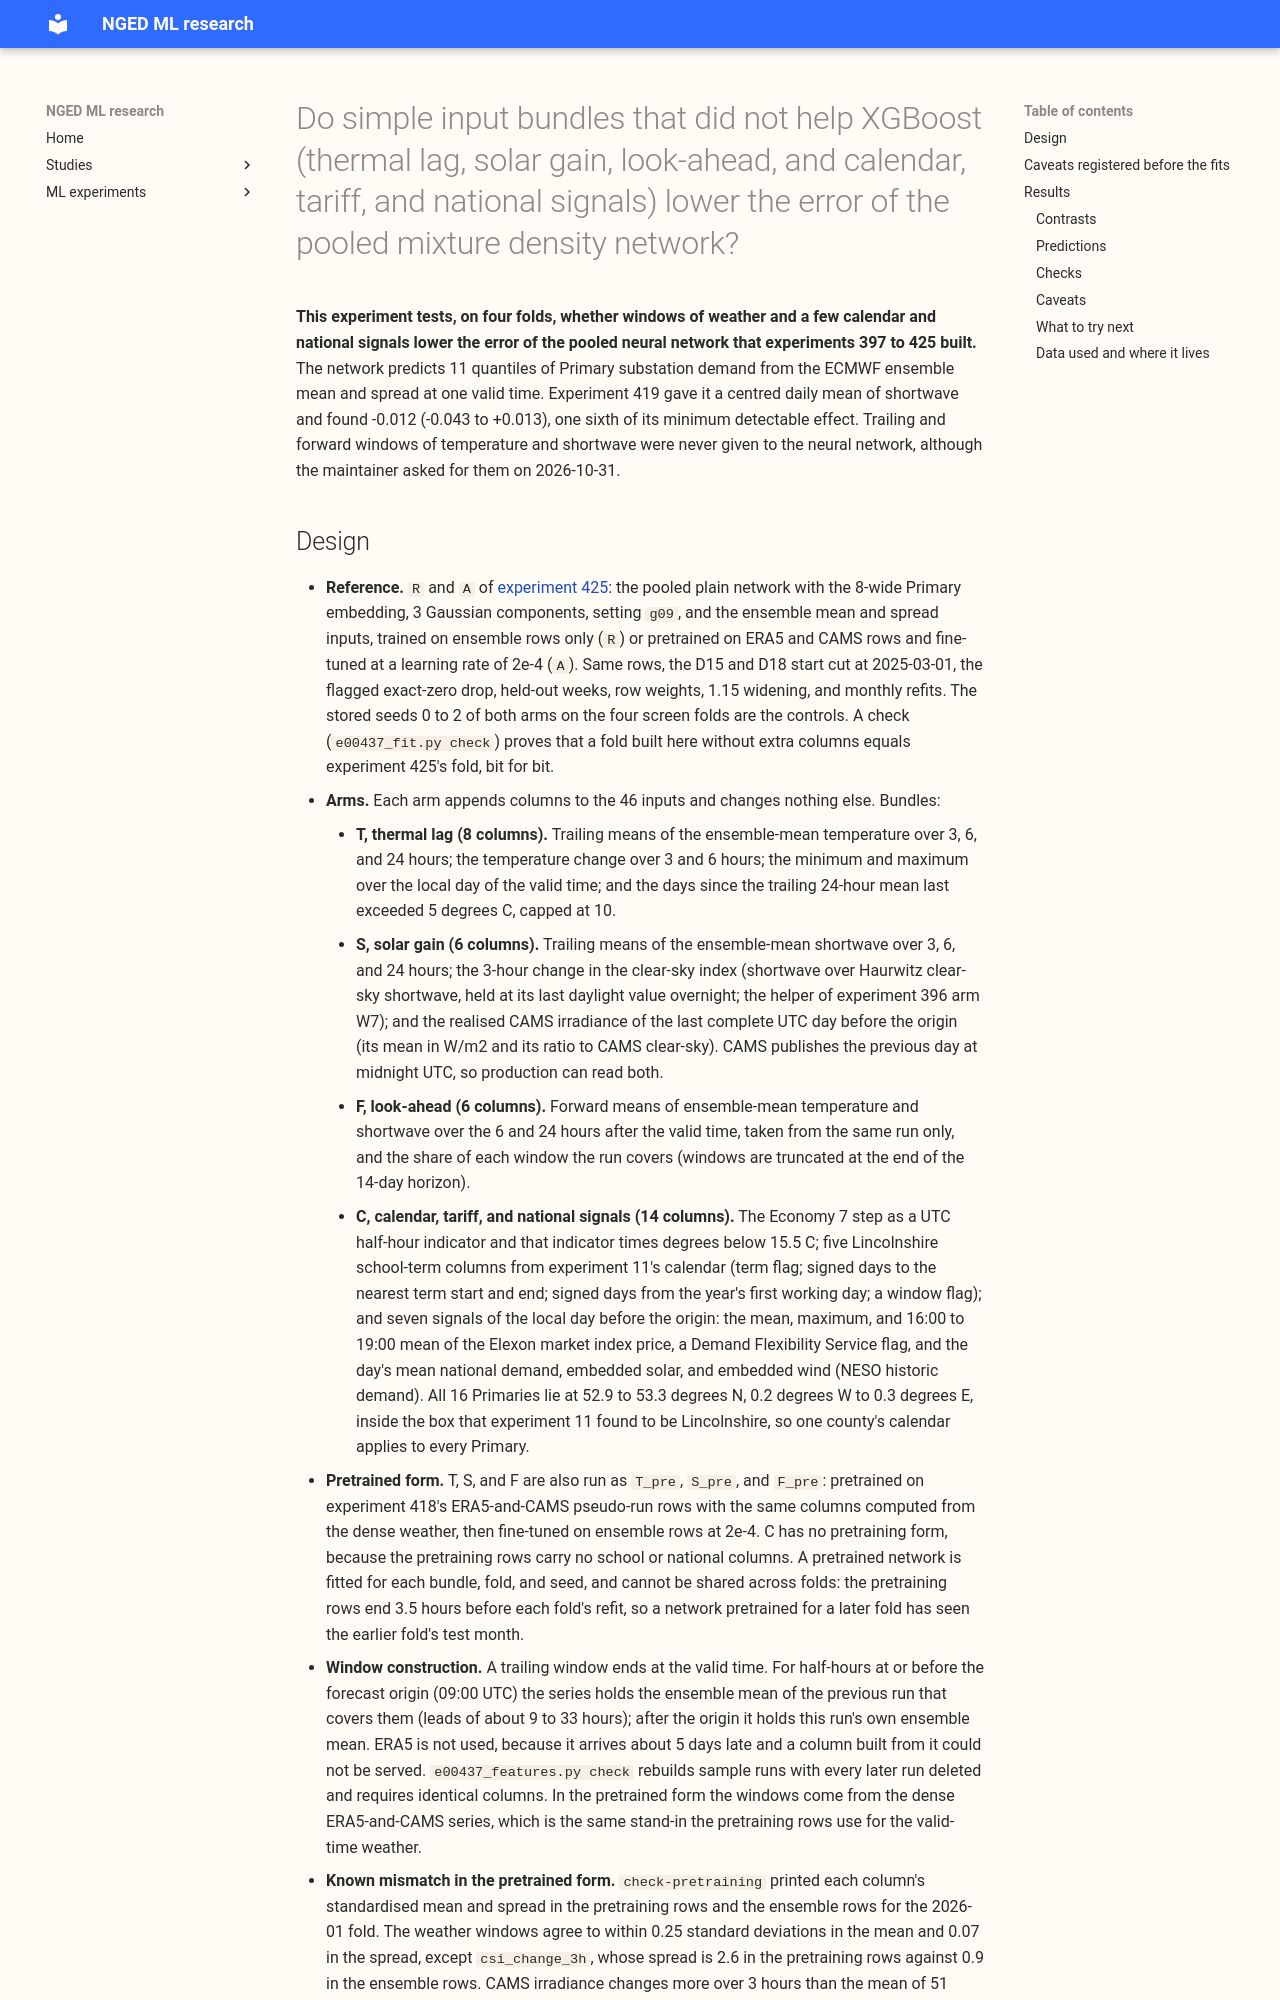

repository: openclimatefix/nged-ml-research · page: ml-experiments/00437-neural-demand-thermal-lag-solar-gain-and-tariff-feature-bundles/result/index.html · generator: mkdocs

---
id: "00437"
slug: neural-demand-thermal-lag-solar-gain-and-tariff-feature-bundles
title: >-
  Do simple input bundles that did not help XGBoost (thermal lag, solar gain, look-ahead, and
  calendar, tariff, and national signals) lower the error of the pooled mixture density network?
theme: demand-inputs
also_relevant_to:
  - weather-products-and-blending
  - production-reference-and-best-guess
status: done
kind: change
protocol: demand-v2
size: >-
  medium. Stored: forecasts and fitted networks in this experiment's private folder only; every
  earlier experiment is read and never written. Production serving path: not touched (this
  repository holds none). Degradation rule: not touched. Designs: more than one defensible (which
  windows, which pretraining form), so the arms register each. Callers: the scripts import
  experiments 11, 87, 48, 377, 381, 397, 407, 418, and 425 and the `studies` evaluation code,
  whose callers sit in those folders. No new data is downloaded.
hypothesis: >-
  The pooled plain mixture density network of experiment 425 sees one valid time per row, so it
  cannot see the hours before or after that time. Adding columns that summarise those hours
  (bundle T, thermal lag; bundle S, solar gain; bundle F, look-ahead) or that carry the calendar,
  tariff, and national signals (bundle C) lowers its continuous ranked probability score (CRPS)
  at days 1 to 10, because the network trains across all 16 Primaries (and, in the pretrained
  form, across 6 years of ERA5 and CAMS history) and may find signal that the per-Primary
  XGBoost model and the GAM stack missed.
prediction: >-
  Written before any fit and before any score is read. Most single bundles will land inside the
  minimum detectable effect, so the registered predictions are directions with sizes that could
  fail. P1. S lowers the CRPS on cold sunny days (ensemble-mean temperature below 5 degrees C,
  clear-sky index above 0.6, half-hours starting 09:00 to 14:30 local) by more than on cold
  overcast days (clear-sky index below 0.3), the maintainer's heating hypothesis, with a
  difference of gains of at least 0.03 points; its overall gain is 0.01 to 0.05 points at both
  groups. P2. T lowers the CRPS by 0.01 to 0.05 at both groups, and more on cold
  winter nights. P3. F lowers the CRPS by 0.01 to 0.05 at the MVA-only eight (the home-battery and
  pre-heating argument) and by less at the signed-MW six. P4. C lowers the CRPS on the Economy 7
  step half-hours by 0.02 to 0.10 and changes nothing elsewhere; its national-signal columns
  (price, Demand Flexibility Service flag, national demand, embedded generation of the previous
  day) change the CRPS by under 0.01, as experiments 10 and 185 found for other models. P5
  (descriptive, a difference of differences that four folds cannot resolve). The
  pretrained form (T, S, and F pretrained on ERA5 and CAMS history, then fine-tuned) gains at least
  as much over the pretrained control `A` as the ensemble-only form gains over `R`, because the
  pretraining rows hold 6 years of weather windows.
decision_rule: >-
  CRPS at days 1 to 10 in points of effective capacity, per group (signed-MW six; MVA-only eight;
  D15 and D18 report-only), widened by 1.15, paired by fold and seed, over the four screen folds
  (2025-10, 2025-12, 2026-01, 2026-03) and three seeds (0 to 2). Eight arms are tested (T, S, C,
  C_tariff, F against `R`; T_pre, S_pre, F_pre against `A`). The screen rule decides. A bundle
  advances if it beats its control on pooled CRPS in at least 3 of the 4 folds, its pooled gain is
  at least 0.03 points at the signed-MW six or the MVA-only eight, its point estimate at the other
  group is below +0.03, and its increase in mean pinball loss at q95 and q99 (point est
